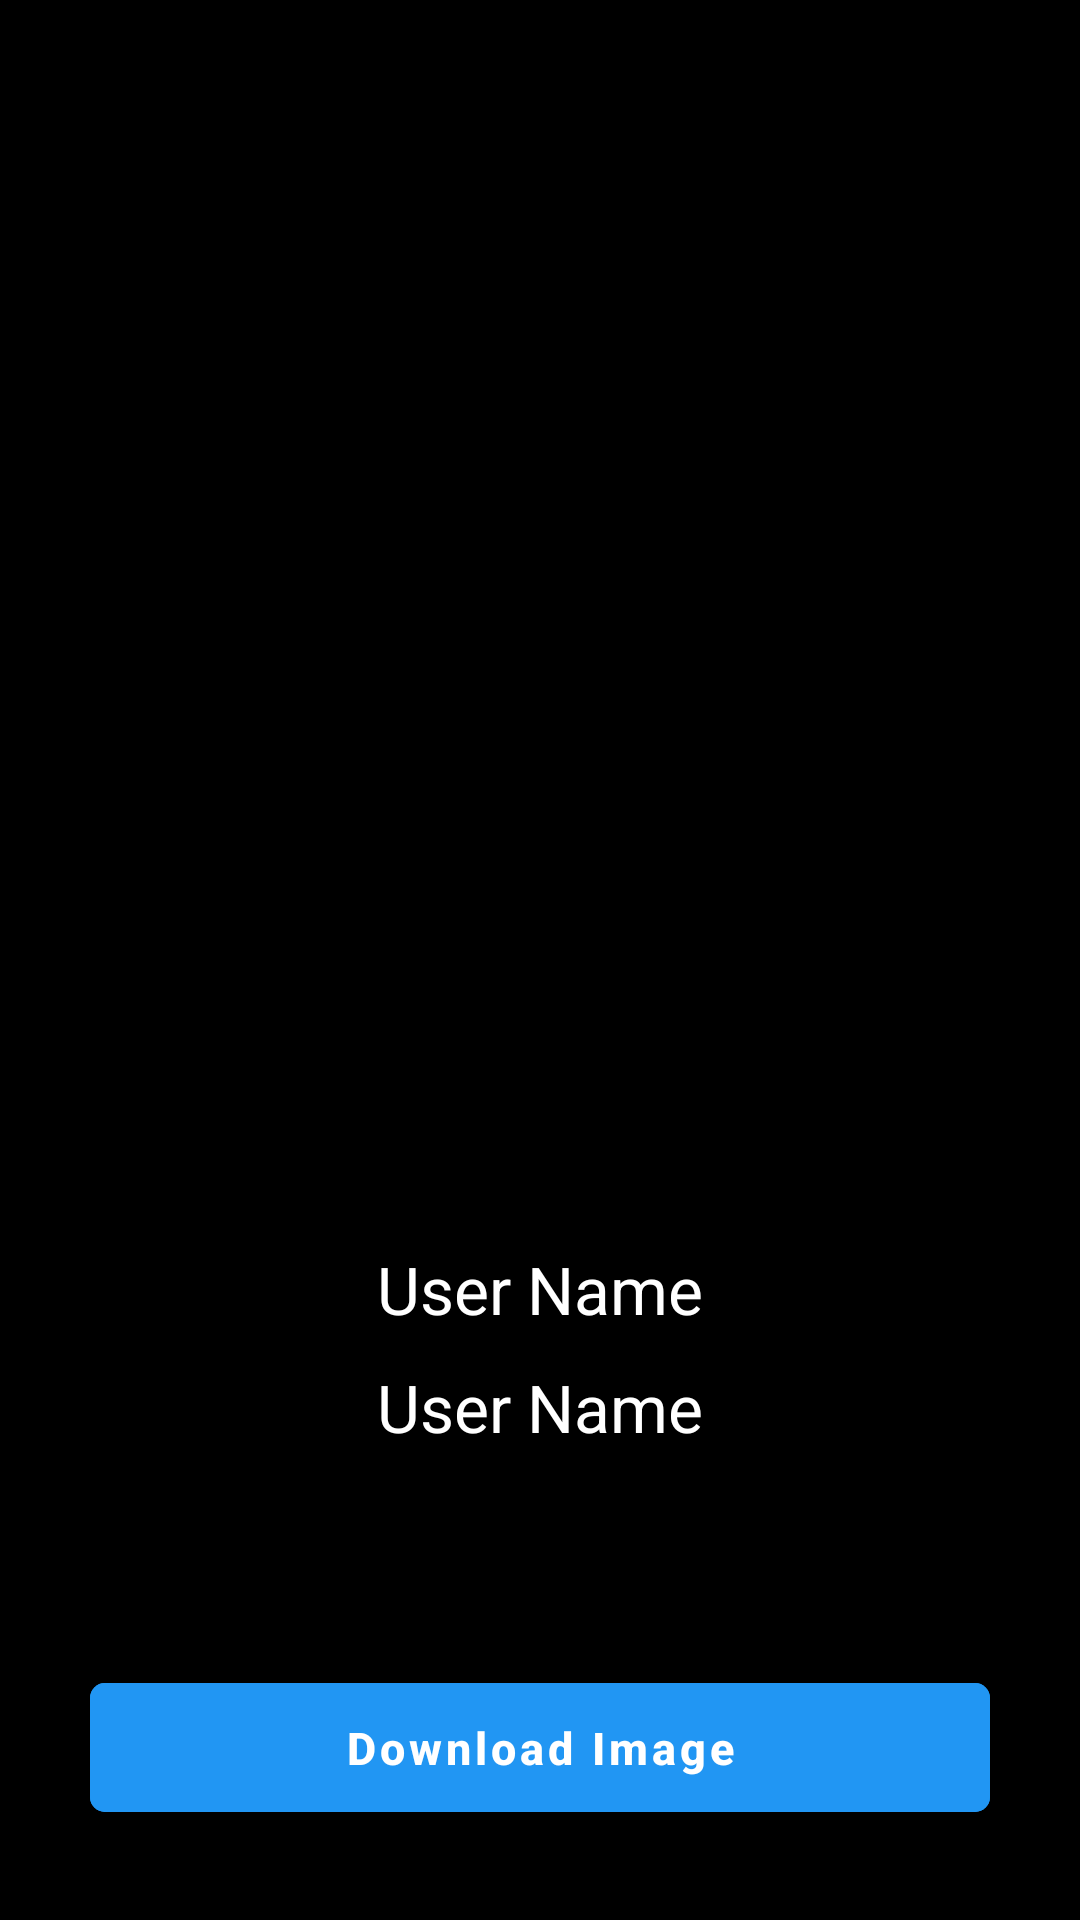

Layout XML and referenced resources for this Android screen:
<!-- AndroidManifest.xml: application theme Theme.InstagramProfileDownloader -->
<!-- res/layout/activity_image_download.xml -->
<?xml version="1.0" encoding="utf-8"?>
<layout>


<androidx.constraintlayout.widget.ConstraintLayout xmlns:android="http://schemas.android.com/apk/res/android"
    xmlns:app="http://schemas.android.com/apk/res-auto"
    xmlns:tools="http://schemas.android.com/tools"
    android:layout_width="match_parent"
    android:layout_height="match_parent"
    tools:context=".ImageDownloadActivity"
    android:background="@color/black">


    <FrameLayout
        android:id="@+id/imageLayout"
        app:layout_constraintTop_toTopOf="parent"
        android:layout_width="match_parent"
        android:layout_height="wrap_content"
        android:animateLayoutChanges="true">



        <ImageView
            android:id="@+id/userImage"
            android:layout_width="match_parent"
            android:layout_height="350dp"
            android:layout_margin="30dp"
            android:src="@mipmap/ic_launcher"
            android:scaleType="fitXY"
            android:visibility="visible"/>


        <ProgressBar
            android:id="@+id/progressBar"
            android:layout_width="40dp"
            android:layout_height="40dp"
            android:layout_gravity="center"
            android:visibility="invisible"/>

    </FrameLayout>

    <TextView
        android:id="@+id/userName"
        android:layout_width="match_parent"
        android:layout_height="wrap_content"
        android:gravity="center"
        app:layout_constraintTop_toBottomOf="@id/imageLayout"
        android:text="User Name"
        android:textColor="@color/white"
        android:textSize="22sp"
        android:padding="5dp"/>

    <TextView
        android:id="@+id/FullName"
        android:layout_width="match_parent"
        android:layout_height="wrap_content"
        android:gravity="center"
        app:layout_constraintTop_toBottomOf="@id/userName"
        android:text="User Name"
        android:textColor="@color/white"
        android:textSize="22sp"
        android:padding="5dp"/>

    <com.google.android.material.button.MaterialButton
        app:layout_constraintBottom_toBottomOf="parent"
        android:id="@+id/downloadBtn"
        android:layout_width="match_parent"
        android:layout_height="55dp"
        android:backgroundTint="#2196F3"
        android:text="Download Image"
        android:layout_margin="30dp"

        android:textColor="@color/white"
        android:textSize="15sp"
        android:textStyle="bold"
        app:cornerRadius="5dp"
        android:textAllCaps="false" />

</androidx.constraintlayout.widget.ConstraintLayout>
</layout>
<!-- resources referenced by this layout -->
<resources>
  <style name="Theme.InstagramProfileDownloader" parent="Theme.MaterialComponents.DayNight.NoActionBar">
          
          <item name="colorPrimary">@color/purple_500</item>
          <item name="colorPrimaryVariant">@color/purple_700</item>
          <item name="colorOnPrimary">@color/white</item>
          
          <item name="colorSecondary">@color/teal_200</item>
          <item name="colorSecondaryVariant">@color/teal_700</item>
          <item name="colorOnSecondary">@color/black</item>
          
          <item name="android:statusBarColor" tools:targetApi="l">?attr/colorPrimaryVariant</item>
          
      </style>
  <!-- not gathered from this repository: default colours our renderer supplied (Android Studio template values) -->
  <color name="purple_500">#FF6200EE</color>
  <color name="purple_700">#FF3700B3</color>
  <color name="teal_200">#FF03DAC5</color>
  <color name="teal_700">#FF018786</color>
  <color name="black">#FF000000</color>
  <color name="white">#FFFFFFFF</color>
</resources>
